Dataset: CLAHE (GitHub, semooww/Cheetah). Classes: normal, cataract, glaucoma, retina disease.

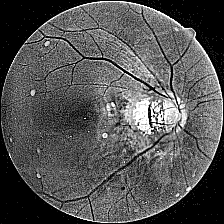
Label: glaucoma

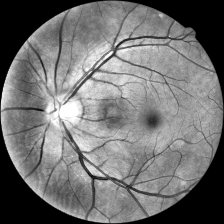
Label: normal

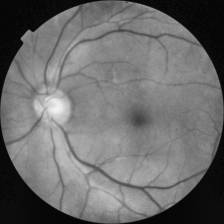
Label: cataract

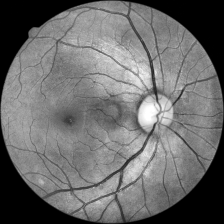
Label: glaucoma

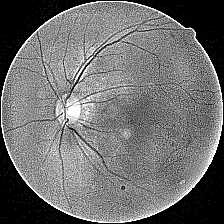
Label: cataract

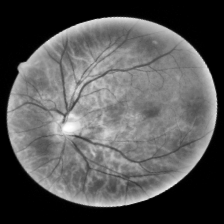
Label: retina disease
